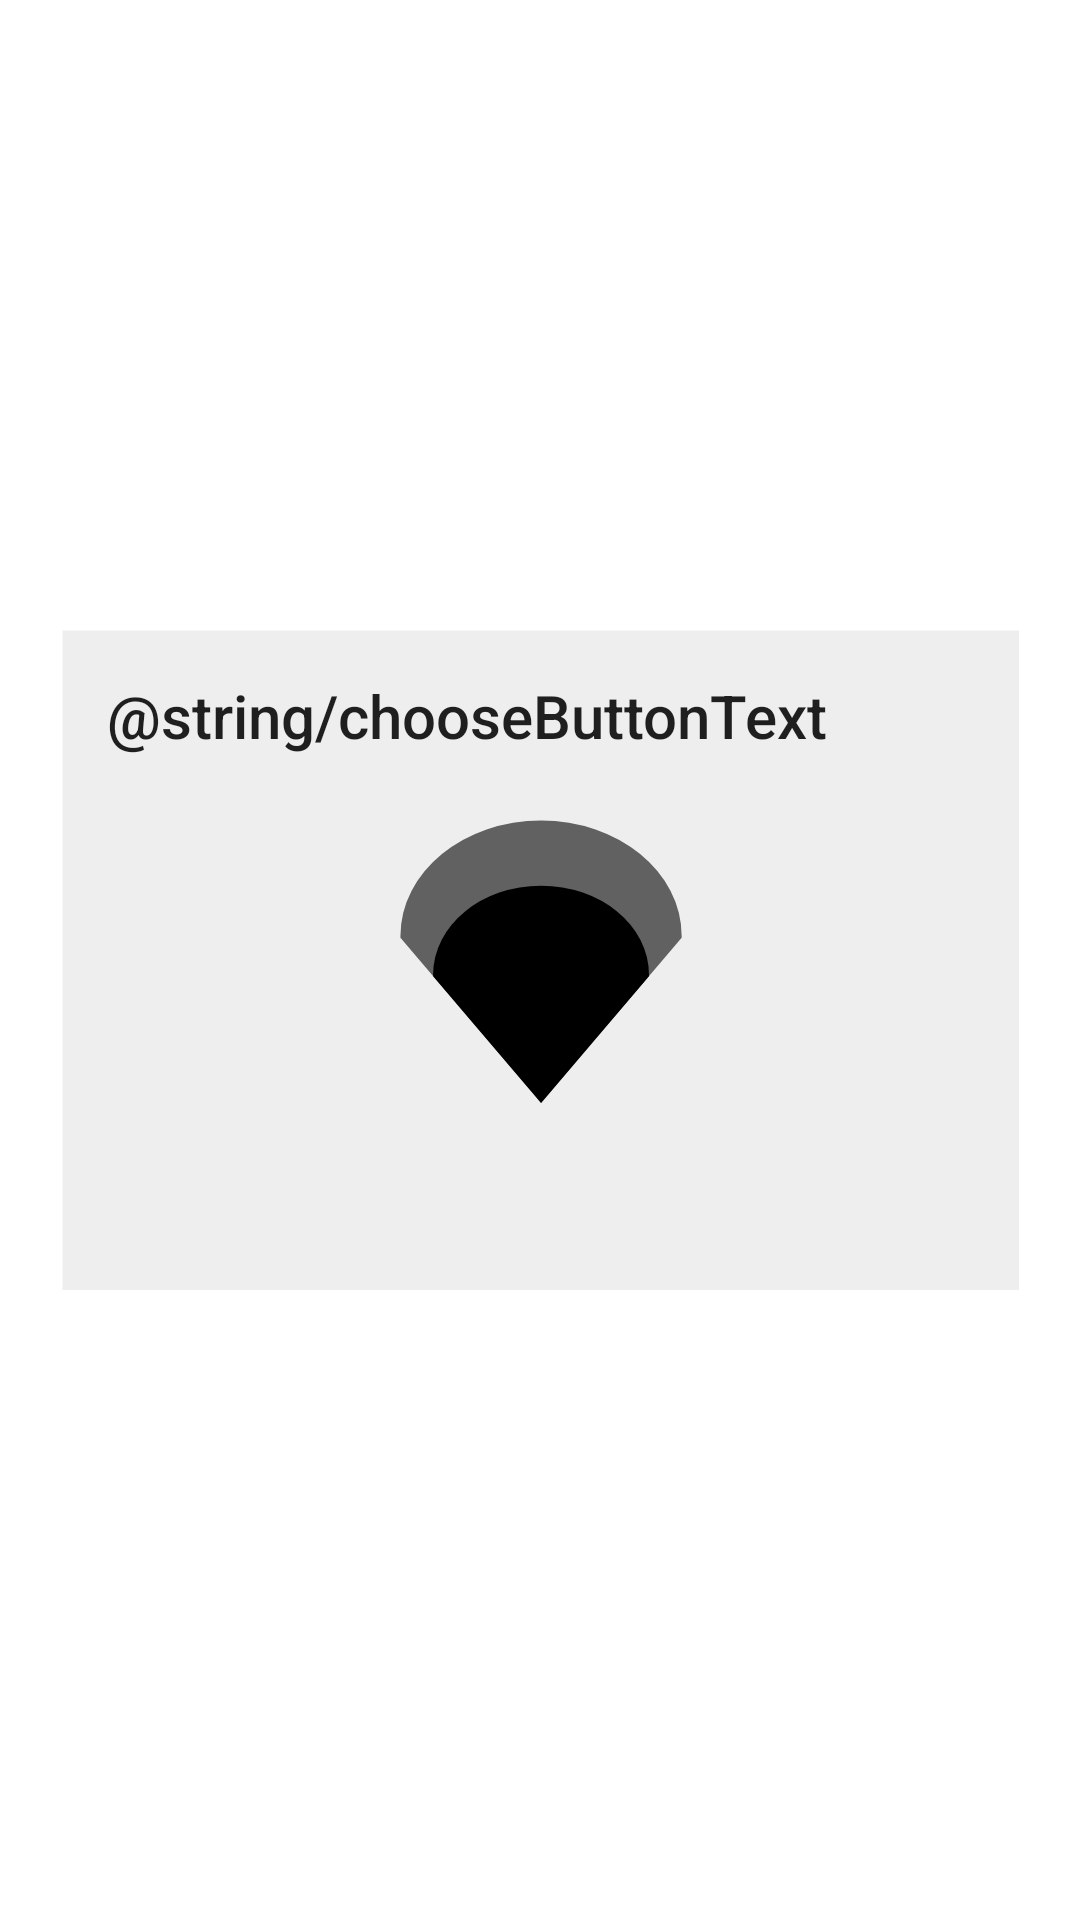

This screen was rendered from an Android layout file. Write that file and the resources it references.
<!-- AndroidManifest.xml: application theme AppTheme -->
<!-- res/layout/fragment_choose_mode.xml -->
<?xml version="1.0" encoding="utf-8"?>
<android.support.constraint.ConstraintLayout xmlns:android="http://schemas.android.com/apk/res/android"
    xmlns:app="http://schemas.android.com/apk/res-auto"
    xmlns:tools="http://schemas.android.com/tools"
    android:layout_width="match_parent"
    android:layout_height="match_parent"
    android:layout_weight="1"
    tools:context=".ui.fragments.needparameters.ModeFragment">

    <View
        android:id="@+id/modeSelectionView"
        android:layout_width="match_parent"
        android:layout_height="match_parent"
        android:background="@android:color/white" />

    <Button
        android:id="@+id/modeButton"
        android:layout_width="319dp"
        android:layout_height="220dp"
        android:layout_marginBottom="50dp"
        android:layout_marginEnd="50dp"
        android:layout_marginStart="50dp"
        android:layout_marginTop="50dp"
        android:background="@drawable/autonomous"
        android:contentDescription="@string/choose_autonomous_mode"
        android:gravity="top|start"
        android:paddingStart="15dp"
        android:paddingEnd="15dp"
        android:paddingTop="15dp"
        android:text="@string/chooseButtonText"
        android:textAllCaps="false"
        android:textSize="20sp"
        app:layout_constraintBottom_toBottomOf="parent"
        app:layout_constraintEnd_toEndOf="parent"
        app:layout_constraintStart_toStartOf="parent"
        app:layout_constraintTop_toTopOf="parent" />

</android.support.constraint.ConstraintLayout>
<!-- resources referenced by this layout -->
<resources>
  <!-- drawable autonomous (drawable) -->
  <vector android:height="220dp" android:viewportHeight="608"
      android:viewportWidth="878" android:width="319dp" xmlns:android="http://schemas.android.com/apk/res/android">
      <path android:fillColor="#eeeeee"
          android:pathData="M4.5,4.5h870v600h-870z"
          android:strokeColor="#eeeeee" android:strokeWidth="8"/>
      <path android:fillColor="#616161"
          android:pathData="M439.5,429.5L314.5,282C314.5,225.39 370.46,179.5 439.5,179.5C508.54,179.5 564.5,225.39 564.5,282Z"
          android:strokeColor="#616161" android:strokeWidth="8"/>
      <path android:fillColor="#000000"
          android:pathData="M439.5,429.5L344.5,317.4C344.5,274.38 387.03,239.5 439.5,239.5C491.97,239.5 534.5,274.38 534.5,317.4Z"
          android:strokeColor="#000000" android:strokeWidth="8"/>
  </vector>
  <style name="AppTheme" parent="Theme.AppCompat.Light.NoActionBar">
          <item name="colorPrimary">@color/colorPrimary</item>
          <item name="colorPrimaryDark">@color/colorPrimaryDark</item>
          <item name="colorAccent">@color/colorAccent</item>
      </style>
  <color name="colorPrimary">#3F51B5</color>
  <color name="colorPrimaryDark">#303F9F</color>
  <color name="colorAccent">#FF4081</color>
</resources>
